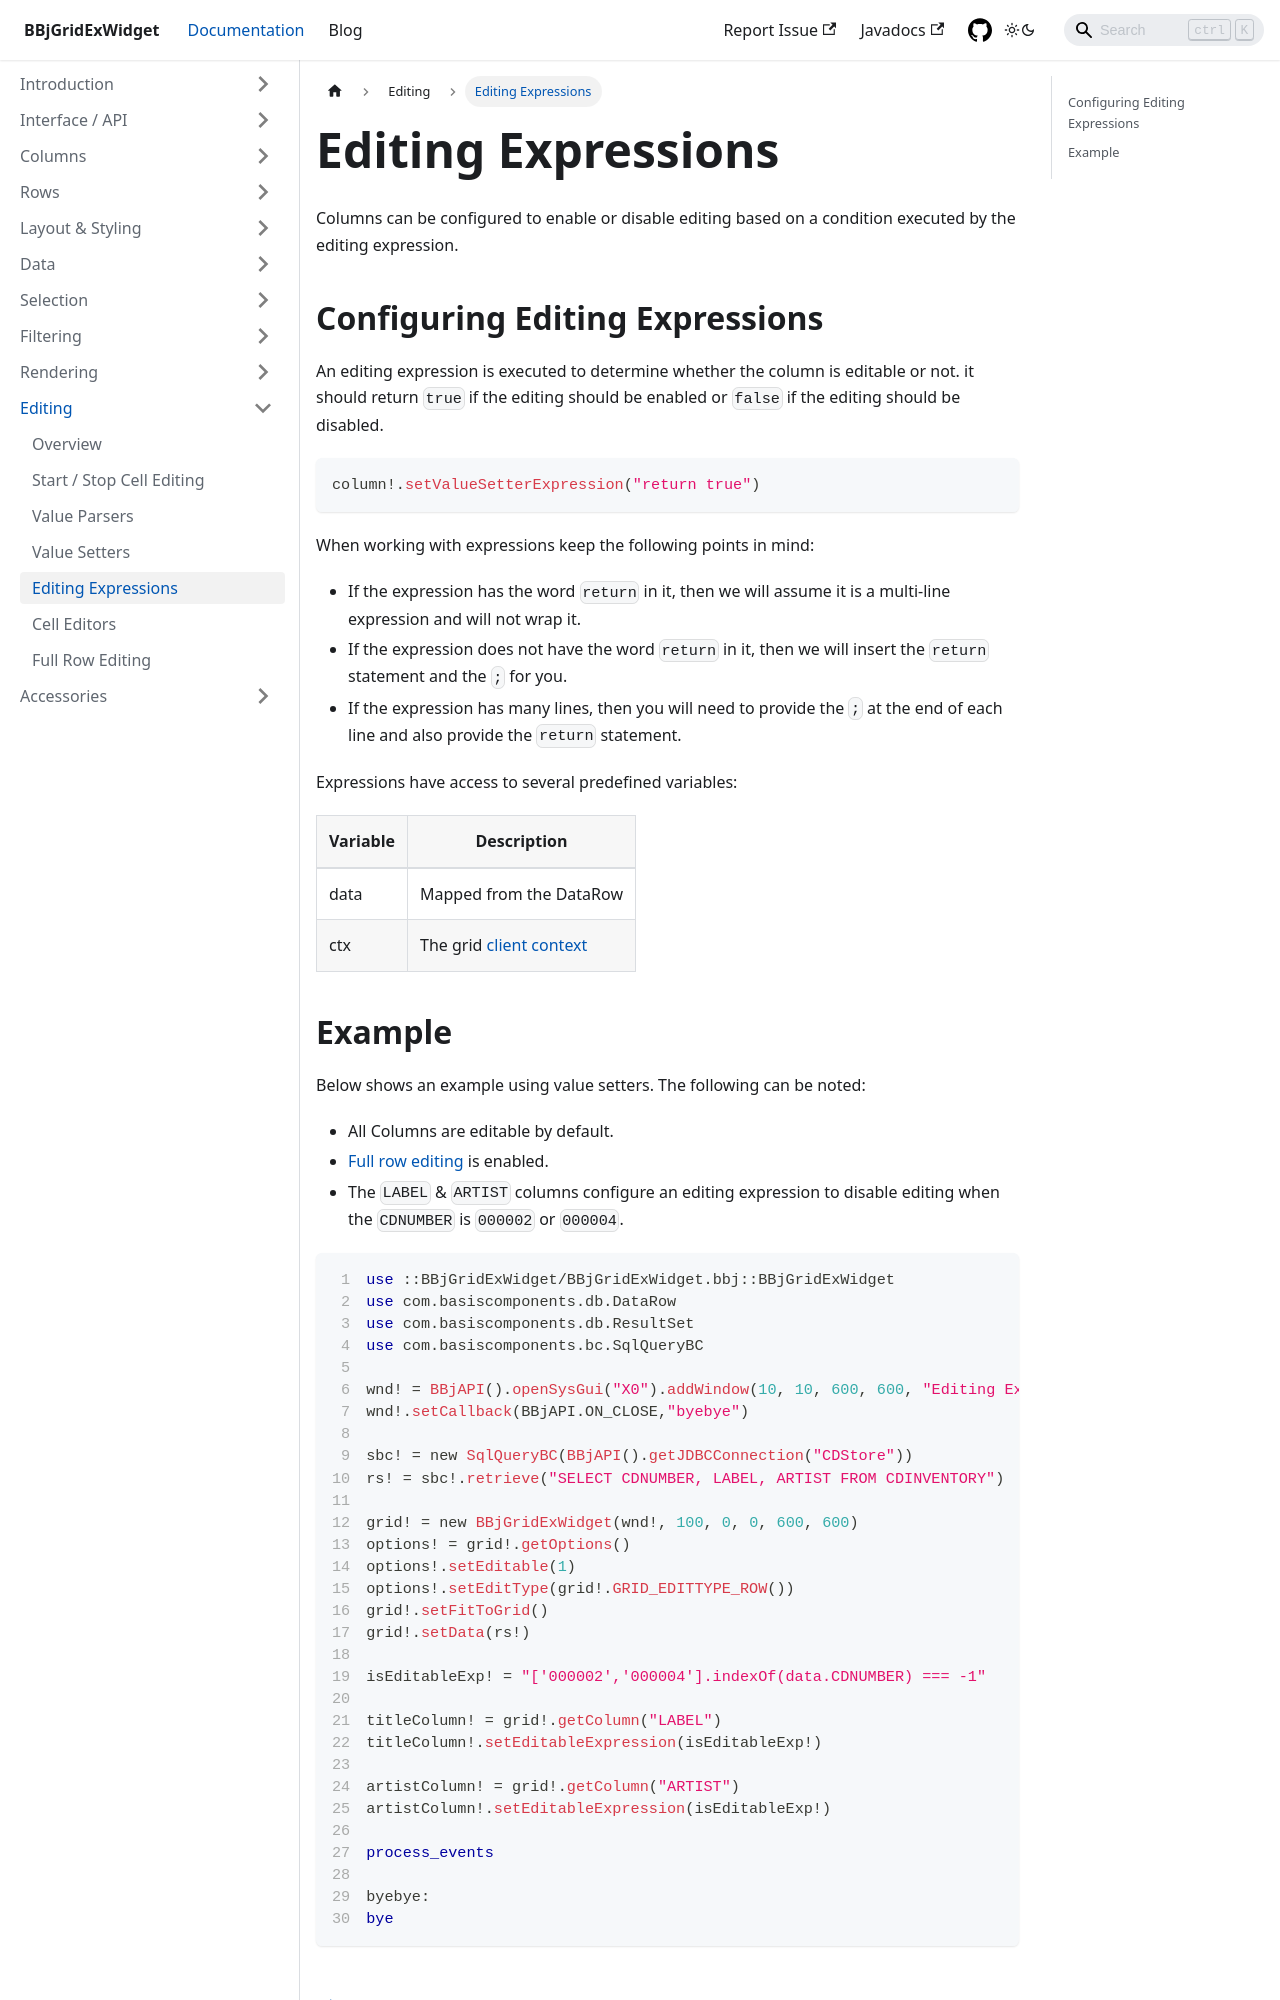

repository: BBj-Plugins/BBjGridExWidget · page: docs/editing/editing-expressions.html · generator: docusaurus

---
sidebar_position: 5
title: Editing Expressions
---

Columns can be configured to enable or disable editing based on a condition executed by the editing expression.

## Configuring Editing Expressions

An editing expression is executed to determine whether the column is editable or not.  it should return `true` if the editing should be enabled or `false` if the editing should be disabled.

```bbj
column!.setValueSetterExpression("return true")
```

When working with expressions keep the following points in mind:

* If the expression has the word `return` in it, then we will assume it is a multi-line expression and will not wrap it.
* If the expression does not have the word `return` in it, then we will insert the `return` statement and the `;` for you.
* If the expression has many lines, then you will need to provide the `;` at the end of each line and also provide the `return` statement.


Expressions have access to several predefined variables:

|  Variable |  Description |
| --- | --- |
|  data |  Mapped from the DataRow |
|  ctx |  The grid [client context](../data/client-context) |
